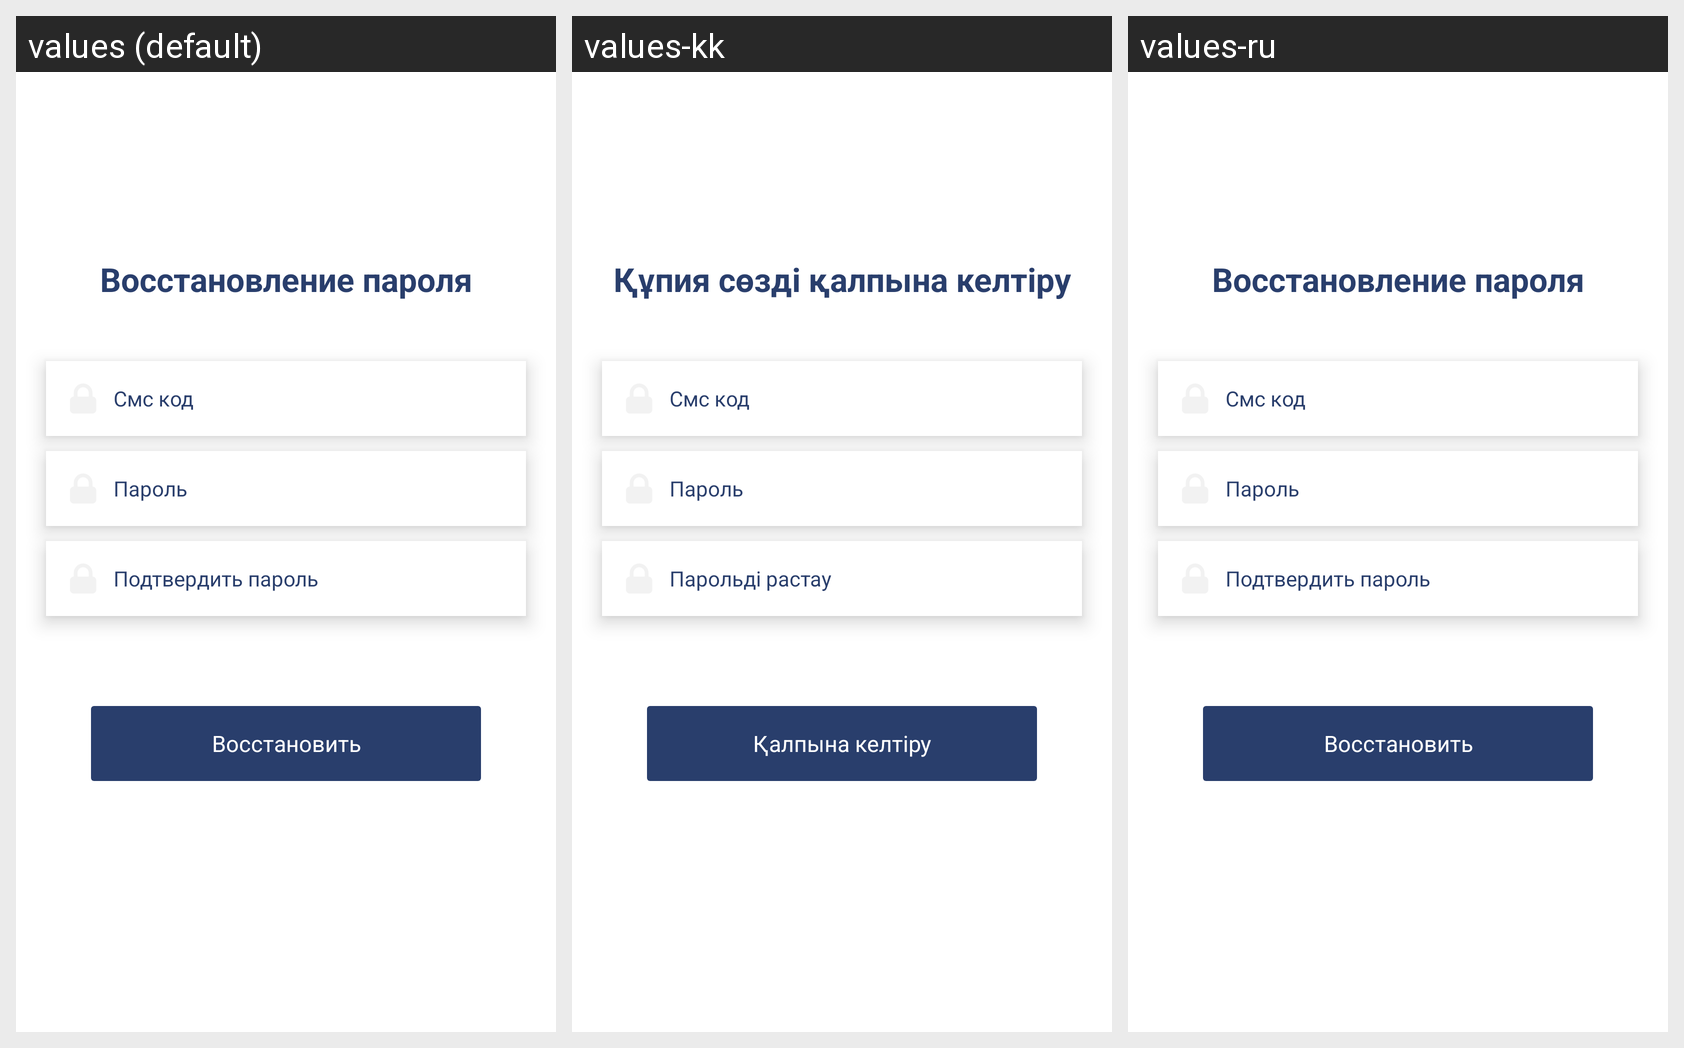

The same Android screen rendered under several of its app's locales, left to right. List the strings drawn on it with the default value and each locale's translation.
Android screen res/layout/fragment_restore_password.xml rendered under 3 locales, left to right: values (default), values-kk, values-ru. Device: Nexus 5 (rendered at 1080×1920; each locale shown at half size, 540×960, under a caption strip naming it); theme AppTheme.
Strings drawn on this screen, with the default value and each locale's value (text and hints the layout hard-codes, and strings that could not be matched under every locale, appear in the picture but are not listed):

auth_restore_password
  values: Восстановление пароля
  values-kk: Құпия сөзді қалпына келтіру
  values-ru: Восстановление пароля

sms_code
  values: Смс код
  values-kk: Смс код
  values-ru: Смс код

auth_password
  values: Пароль
  values-kk: Пароль
  values-ru: Пароль

auth_confirm_password
  values: Подтвердить пароль
  values-kk: Парольді растау
  values-ru: Подтвердить пароль

restore
  values: Восстановить
  values-kk: Қалпына келтіру
  values-ru: Восстановить
